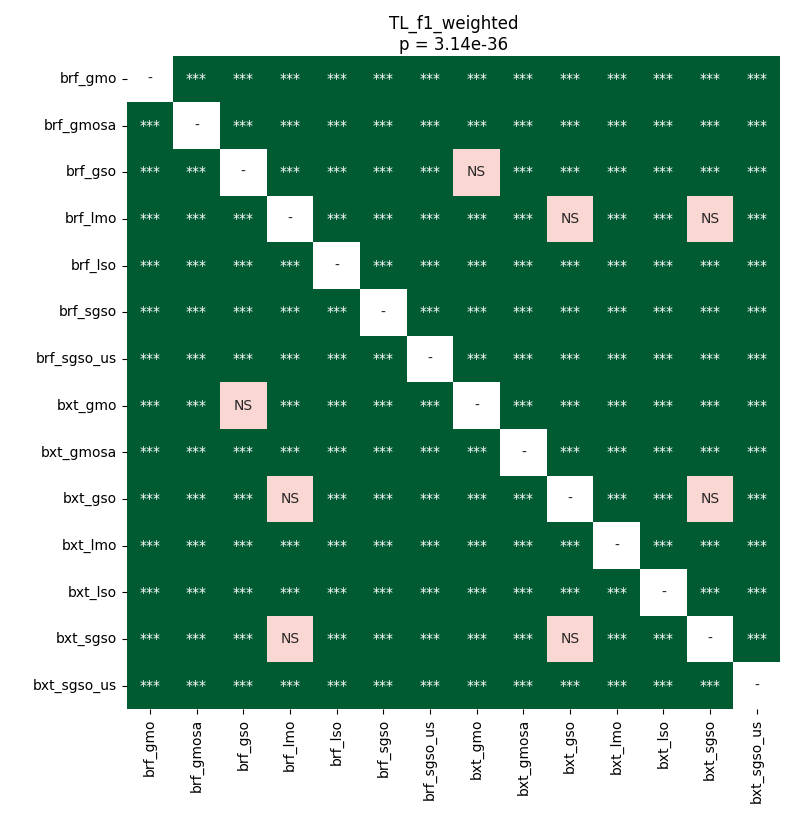

Data behind this chart, as committed beside it:
	brf_gmo	brf_gmosa	brf_gso	brf_lmo	brf_lso	brf_sgso	brf_sgso_us	bxt_gmo	bxt_gmosa	bxt_gso	bxt_lmo	bxt_lso	bxt_sgso	bxt_sgso_us
brf_gmo	1.0	3.3459031438253015e-05	0.0006065	3.3459031438253015e-05	3.3459031438253015e-05	3.3459031438253015e-05	3.3459031438253015e-05	3.3459031438253015e-05	3.3459031438253015e-05	3.3459031438253015e-05	3.3459031438253015e-05	3.3459031438253015e-05	3.3459031438253015e-05	3.3459031438253015e-05
brf_gmosa	3.3459031438253015e-05	1.0	3.3459031438253015e-05	3.3459031438253015e-05	3.3459031438253015e-05	3.3459031438253015e-05	3.3459031438253015e-05	3.3459031438253015e-05	3.3459031438253015e-05	3.3459031438253015e-05	3.3459031438253015e-05	3.3459031438253015e-05	3.3459031438253015e-05	3.3459031438253015e-05
brf_gso	0.0006065	3.3459031438253015e-05	1.0	3.3459031438253015e-05	3.3459031438253015e-05	3.3459031438253015e-05	3.3459031438253015e-05	0.5282	3.3459031438253015e-05	3.3459031438253015e-05	3.3459031438253015e-05	3.3459031438253015e-05	3.3459031438253015e-05	3.3459031438253015e-05
brf_lmo	3.3459031438253015e-05	3.3459031438253015e-05	3.3459031438253015e-05	1.0	3.3459031438253015e-05	3.3459031438253015e-05	3.3459031438253015e-05	3.3459031438253015e-05	3.3459031438253015e-05	0.5282	3.3459031438253015e-05	3.3459031438253015e-05	0.5066	3.3459031438253015e-05
brf_lso	3.3459031438253015e-05	3.3459031438253015e-05	3.3459031438253015e-05	3.3459031438253015e-05	1.0	3.3459031438253015e-05	3.3459031438253015e-05	3.3459031438253015e-05	3.3459031438253015e-05	3.3459031438253015e-05	3.3459031438253015e-05	3.3459031438253015e-05	3.3459031438253015e-05	3.3459031438253015e-05
brf_sgso	3.3459031438253015e-05	3.3459031438253015e-05	3.3459031438253015e-05	3.3459031438253015e-05	3.3459031438253015e-05	1.0	3.3459031438253015e-05	0.0003267	3.3459031438253015e-05	3.3459031438253015e-05	3.3459031438253015e-05	3.3459031438253015e-05	3.3459031438253015e-05	3.3459031438253015e-05
brf_sgso_us	3.3459031438253015e-05	3.3459031438253015e-05	3.3459031438253015e-05	3.3459031438253015e-05	3.3459031438253015e-05	3.3459031438253015e-05	1.0	3.3459031438253015e-05	3.3459031438253015e-05	3.3459031438253015e-05	3.3459031438253015e-05	3.3459031438253015e-05	3.3459031438253015e-05	3.3459031438253015e-05
bxt_gmo	3.3459031438253015e-05	3.3459031438253015e-05	0.5282	3.3459031438253015e-05	3.3459031438253015e-05	0.0003267	3.3459031438253015e-05	1.0	3.3459031438253015e-05	3.3459031438253015e-05	3.3459031438253015e-05	3.3459031438253015e-05	3.3459031438253015e-05	3.3459031438253015e-05
bxt_gmosa	3.3459031438253015e-05	3.3459031438253015e-05	3.3459031438253015e-05	3.3459031438253015e-05	3.3459031438253015e-05	3.3459031438253015e-05	3.3459031438253015e-05	3.3459031438253015e-05	1.0	3.3459031438253015e-05	3.3459031438253015e-05	3.3459031438253015e-05	3.3459031438253015e-05	3.3459031438253015e-05
bxt_gso	3.3459031438253015e-05	3.3459031438253015e-05	3.3459031438253015e-05	0.5282	3.3459031438253015e-05	3.3459031438253015e-05	3.3459031438253015e-05	3.3459031438253015e-05	3.3459031438253015e-05	1.0	0.0004521	3.3459031438253015e-05	0.1081	3.3459031438253015e-05
bxt_lmo	3.3459031438253015e-05	3.3459031438253015e-05	3.3459031438253015e-05	3.3459031438253015e-05	3.3459031438253015e-05	3.3459031438253015e-05	3.3459031438253015e-05	3.3459031438253015e-05	3.3459031438253015e-05	0.0004521	1.0	3.3459031438253015e-05	0.0002314	3.3459031438253015e-05
bxt_lso	3.3459031438253015e-05	3.3459031438253015e-05	3.3459031438253015e-05	3.3459031438253015e-05	3.3459031438253015e-05	3.3459031438253015e-05	3.3459031438253015e-05	3.3459031438253015e-05	3.3459031438253015e-05	3.3459031438253015e-05	3.3459031438253015e-05	1.0	3.3459031438253015e-05	3.3459031438253015e-05
bxt_sgso	3.3459031438253015e-05	3.3459031438253015e-05	3.3459031438253015e-05	0.5066	3.3459031438253015e-05	3.3459031438253015e-05	3.3459031438253015e-05	3.3459031438253015e-05	3.3459031438253015e-05	0.1081	0.0002314	3.3459031438253015e-05	1.0	3.3459031438253015e-05
bxt_sgso_us	3.3459031438253015e-05	3.3459031438253015e-05	3.3459031438253015e-05	3.3459031438253015e-05	3.3459031438253015e-05	3.3459031438253015e-05	3.3459031438253015e-05	3.3459031438253015e-05	3.3459031438253015e-05	3.3459031438253015e-05	3.3459031438253015e-05	3.3459031438253015e-05	3.3459031438253015e-05	1.0
